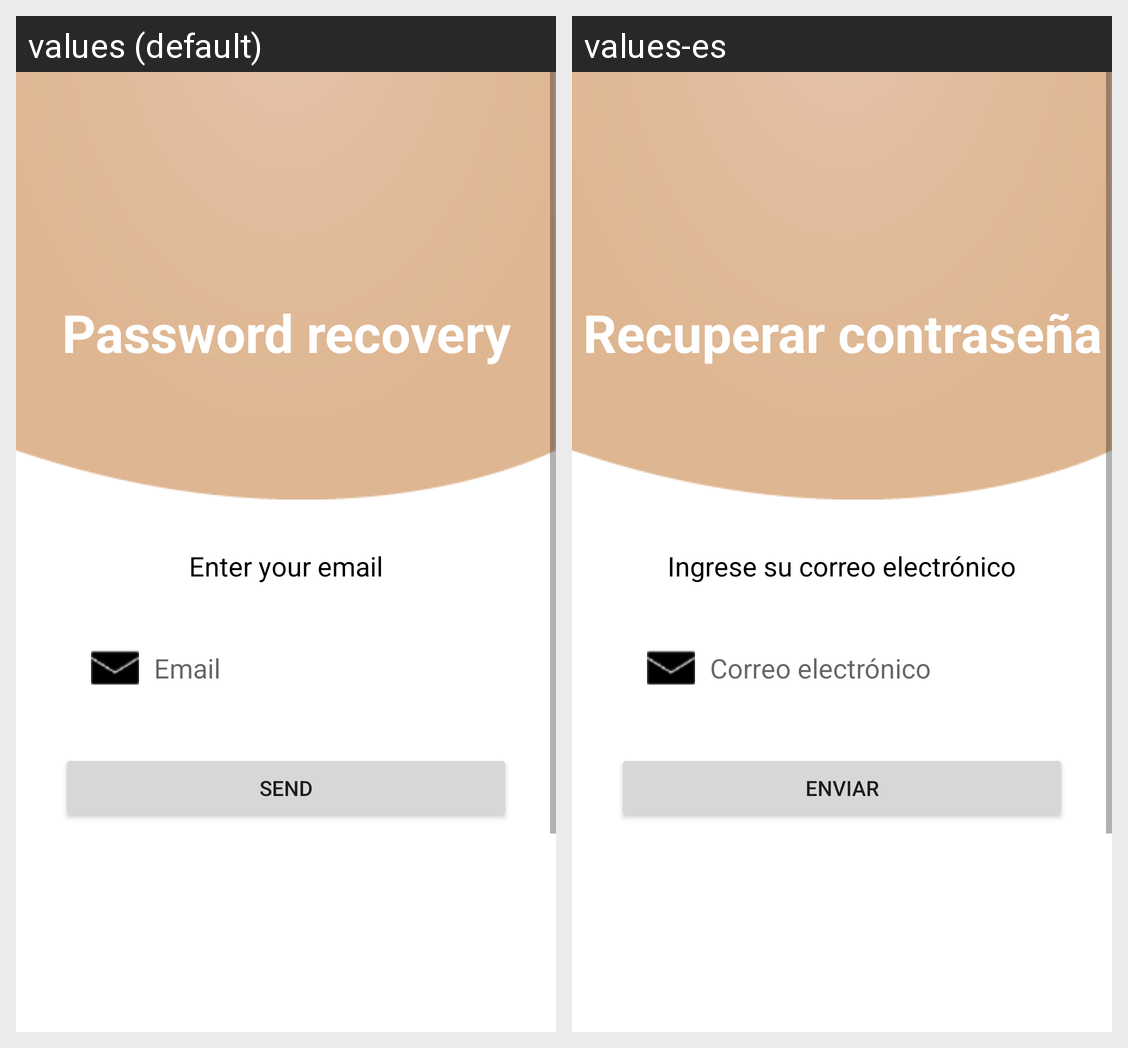

Translations of the strings shown on this Android screen, per locale in the grid:
Android screen res/layout/fragment_forgot_pass.xml rendered under 2 locales, left to right: values (default), values-es. Device: Nexus 5 (rendered at 1080×1920; each locale shown at half size, 540×960, under a caption strip naming it); theme Theme.Foody20.
Strings drawn on this screen, with the default value and each locale's value (text and hints the layout hard-codes, and strings that could not be matched under every locale, appear in the picture but are not listed):

password_recovery
  values: Password recovery
  values-es: Recuperar contraseña

enter_your_email
  values: Enter your email
  values-es: Ingrese su correo electrónico

email
  values: Email
  values-es: Correo electrónico

send
  values: Send
  values-es: Enviar
